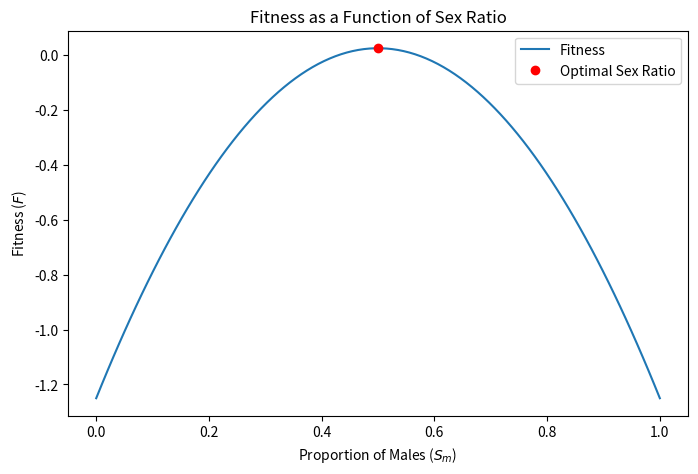

Python code for this plot:
import numpy as np
import matplotlib.pyplot as plt
from scipy.optimize import minimize_scalar

# 定义参数
b0 = 0.1     # 基础繁殖率
alpha = 5    # 性别比例偏离最优值时的适应度损失系数
S_m_opt = 0.5 # 假设最优雄性比例为0.5

# 定义适应度函数
def fitness(S_m, b0, alpha, S_m_opt):
    S_f = 1 - S_m
    return b0 * S_m * S_f - alpha * (S_m - S_m_opt)**2

# 寻找最大适应度对应的性别比例
result = minimize_scalar(lambda S_m: -fitness(S_m, b0, alpha, S_m_opt), bounds=(0, 1), method='bounded')

# 最优性别比例
optimal_S_m = result.x
optimal_fitness = fitness(optimal_S_m, b0, alpha, S_m_opt)

# 绘制适应度随性别比例变化的图
S_m_values = np.linspace(0, 1, 100)
fitness_values = [fitness(S_m, b0, alpha, S_m_opt) for S_m in S_m_values]

plt.figure(figsize=(8, 5))
plt.plot(S_m_values, fitness_values, label='Fitness')
plt.plot(optimal_S_m, optimal_fitness, 'ro', label='Optimal Sex Ratio')
plt.xlabel('Proportion of Males ($S_m$)')
plt.ylabel('Fitness ($F$)')
plt.title('Fitness as a Function of Sex Ratio')
plt.legend()
plt.show()
